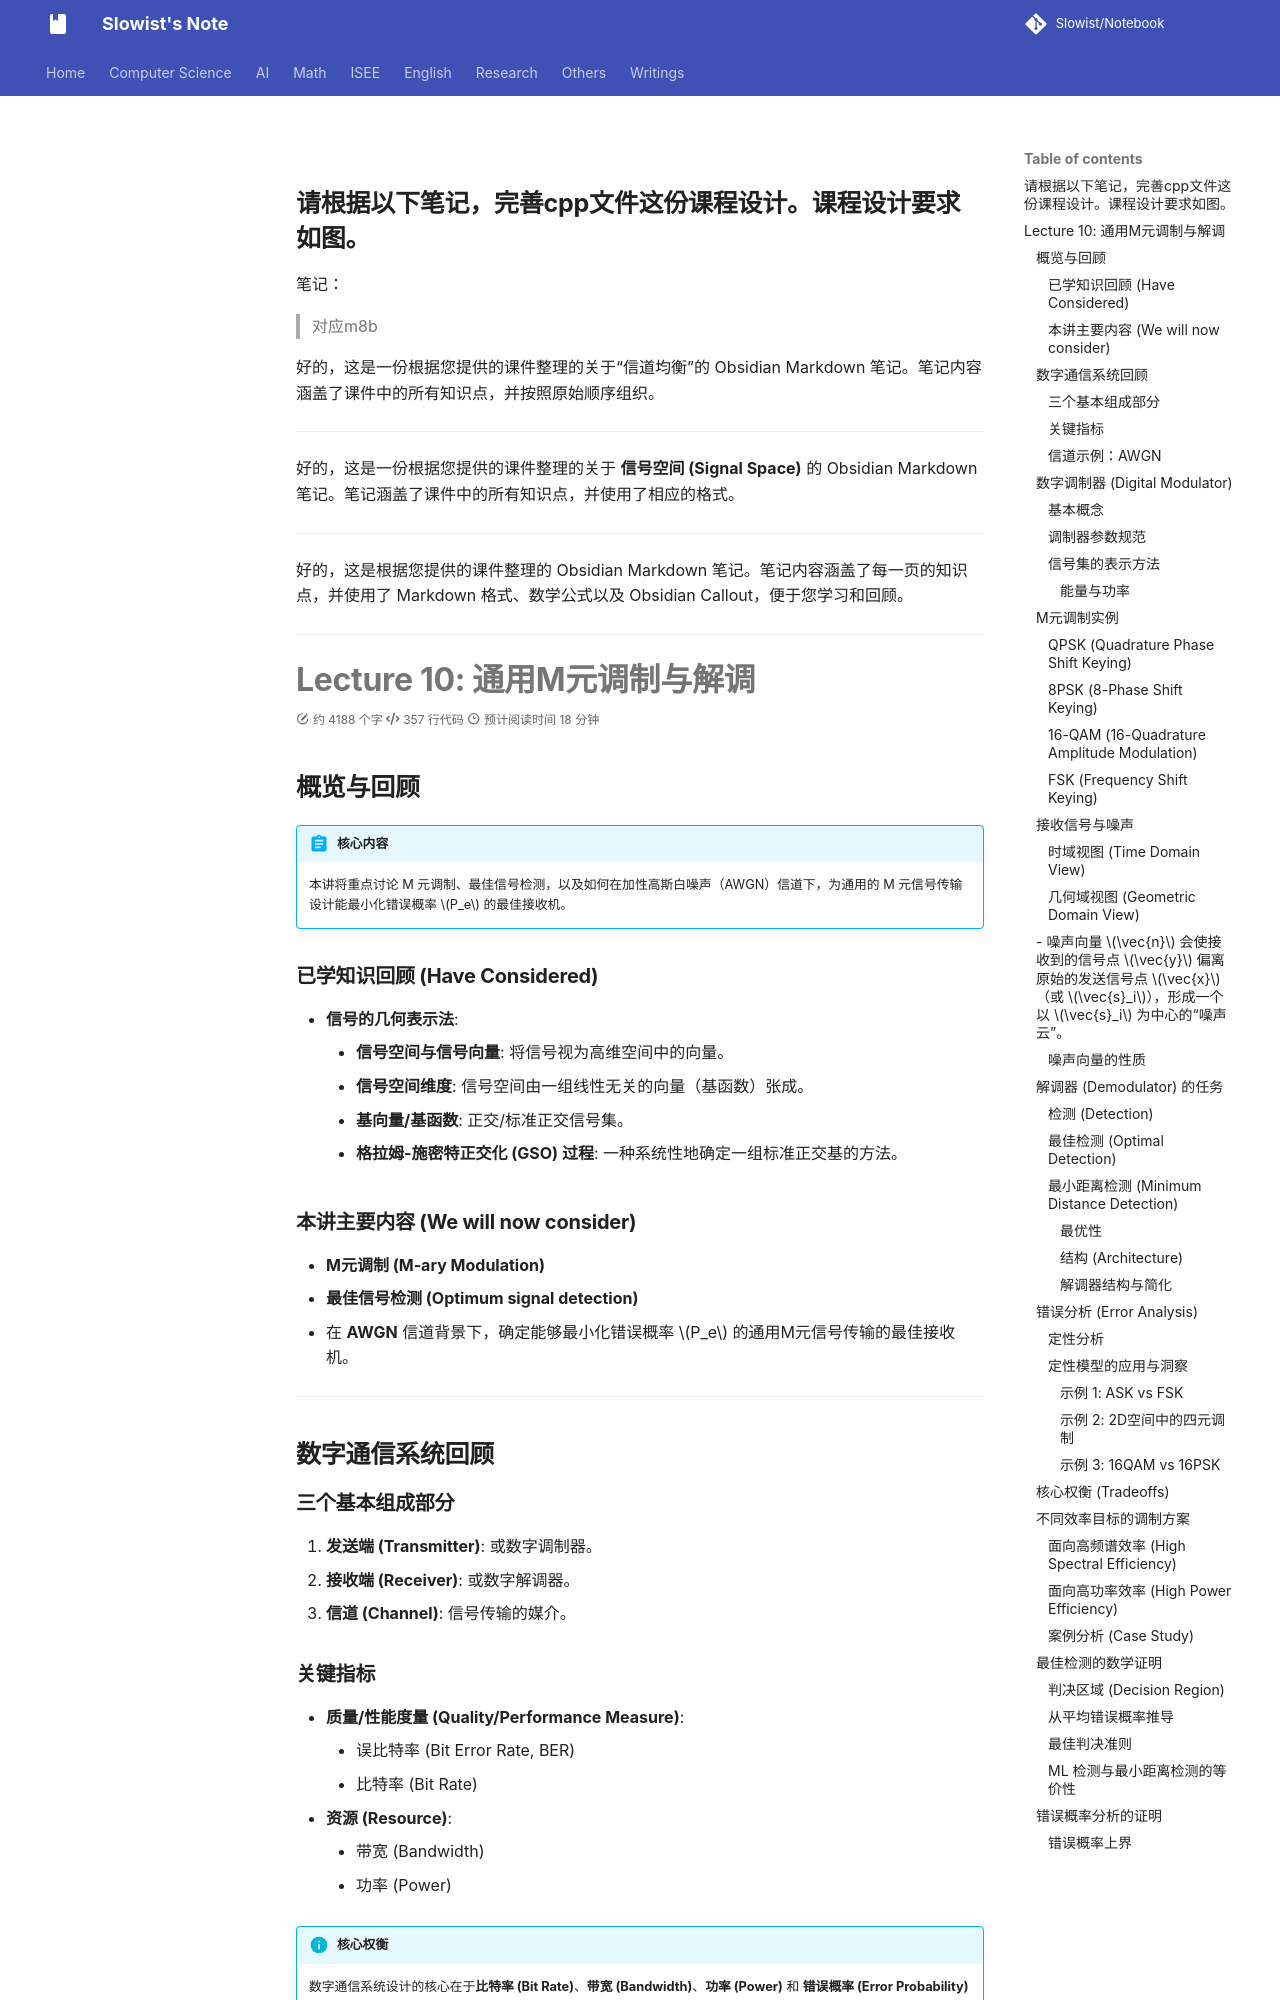

repository: Slowist-Lee/notebook · page: isee/communication/修改prompt/index.html · generator: mkdocs


请根据以下笔记，完善cpp文件这份课程设计。课程设计要求如图。
---
笔记：


> 对应m8b

好的，这是一份根据您提供的课件整理的关于“信道均衡”的 Obsidian Markdown 笔记。笔记内容涵盖了课件中的所有知识点，并按照原始顺序组织。

---

好的，这是一份根据您提供的课件整理的关于 **信号空间 (Signal Space)** 的 Obsidian Markdown 笔记。笔记涵盖了课件中的所有知识点，并使用了相应的格式。

---
好的，这是根据您提供的课件整理的 Obsidian Markdown 笔记。笔记内容涵盖了每一页的知识点，并使用了 Markdown 格式、数学公式以及 Obsidian Callout，便于您学习和回顾。

---

# Lecture 10: 通用M元调制与解调

## 概览与回顾

> [!summary] 核心内容
> 本讲将重点讨论 M 元调制、最佳信号检测，以及如何在加性高斯白噪声（AWGN）信道下，为通用的 M 元信号传输设计能最小化错误概率 $P_e$ 的最佳接收机。

### 已学知识回顾 (Have Considered)
- **信号的几何表示法**:
    - **信号空间与信号向量**: 将信号视为高维空间中的向量。
    - **信号空间维度**: 信号空间由一组线性无关的向量（基函数）张成。
    - **基向量/基函数**: 正交/标准正交信号集。
    - **格拉姆-施密特正交化 (GSO) 过程**: 一种系统性地确定一组标准正交基的方法。

### 本讲主要内容 (We will now consider)
- **M元调制 (M-ary Modulation)**
- **最佳信号检测 (Optimum signal detection)**
- 在 **AWGN** 信道背景下，确定能够最小化错误概率 $P_e$ 的通用M元信号传输的最佳接收机。

---

## 数字通信系统回顾

### 三个基本组成部分
1.  **发送端 (Transmitter)**: 或数字调制器。
2.  **接收端 (Receiver)**: 或数字解调器。
3.  **信道 (Channel)**: 信号传输的媒介。

### 关键指标
- **质量/性能度量 (Quality/Performance Measure)**:
    - 误比特率 (Bit Error Rate, BER)
    - 比特率 (Bit Rate)
- **资源 (Resource)**:
    - 带宽 (Bandwidth)
    - 功率 (Power)

> [!info] 核心权衡
> 数字通信系统设计的核心在于**比特率 (Bit Rate)**、**带宽 (Bandwidth)**、**功率 (Power)** 和 **错误概率 (Error Probability)** 这四个基本参数之间的权衡。
> 

### 信道示例：AWGN
- **AWGN (Additive White Gaussian Noise)**: 加性高斯白噪声。
- 接收信号 $y(t)$ 是发送信号 $x(t)$ 和噪声 $n(t)$ 的和：
    $$
    y(t) = x(t) + n(t)
    $$
- 在这种理想信道模型中，信道仅引入噪声，不产生其他形式的失真。

---

## 数字调制器 (Digital Modulator)

### 基本概念
- **调制符号 (Modulation symbols)**:
    - 具有有限持续时间 $T_s$ 的信号脉冲。
    - 例如，二进制调制器输入1个比特 {0,1}，从集合 $\{s_0(t), s_1(t)\}$ 中输出一个调制符号。
- **波特率 (Baud Rate) / 符号速率 (Symbol Rate)**: 每秒传输的符号数。
    $$
    R_{baud} = \frac{1}{T_s}
    $$
- **比特率 (Bit Rate)**: 单位为 bps (bits per second)。
    $$
    \text{Bit Rate} = (\frac{1}{T_s}) \times (\frac{\text{bits}}{\text{symbol}})
    $$
- **传输带宽 (Transmission BW)**:
    $$
    W = \frac{1}{T_s}(1+\alpha)
    $$
    其中 $\alpha$ 是滚降系数。
- **M元调制器 (M-ary Modulator)**:
    - 从 M 个可能的符号 $\{s_1(t), s_2(t), ..., s_M(t)\}$ 中选择一个进行发送。
